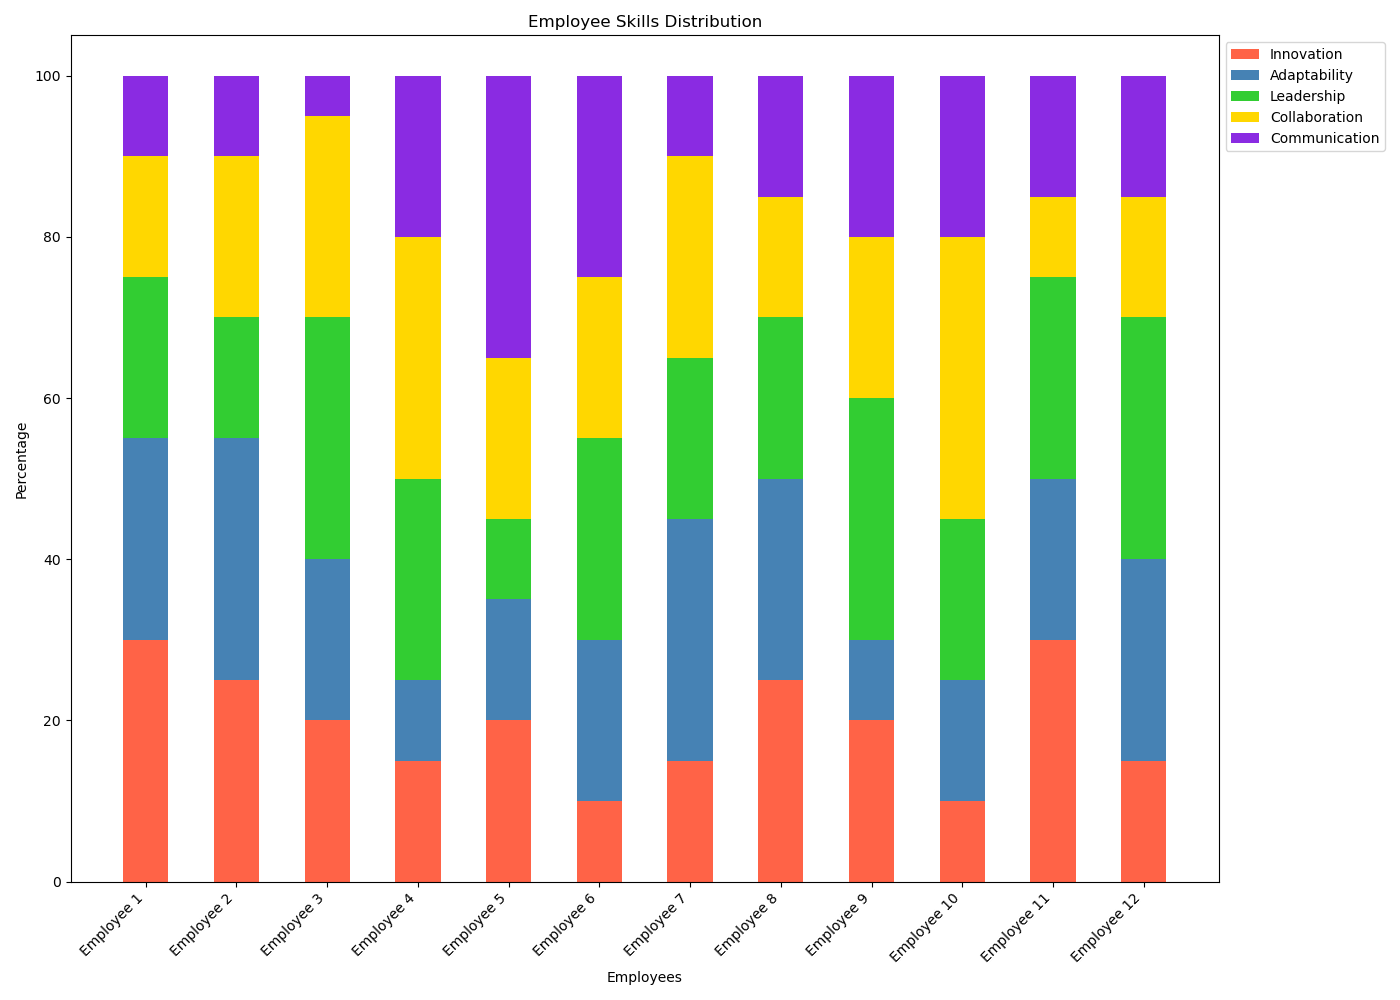

Data behind this chart, as committed beside it:
Category, Innovation, Adaptability, Leadership, Collaboration, Communication
Employee 1, 30, 25, 20, 15, 10
Employee 2, 25, 30, 15, 20, 10
Employee 3, 20, 20, 30, 25, 5
Employee 4, 15, 10, 25, 30, 20
Employee 5, 20, 15, 10, 20, 35
Employee 6, 10, 20, 25, 20, 25
Employee 7, 15, 30, 20, 25, 10
Employee 8, 25, 25, 20, 15, 15
Employee 9, 20, 10, 30, 20, 20
Employee 10, 10, 15, 20, 35, 20
Employee 11, 30, 20, 25, 10, 15
Employee 12, 15, 25, 30, 15, 15
